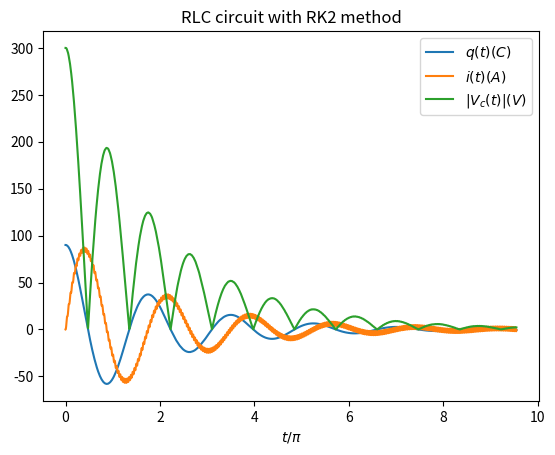

Reproduce this figure in Python.
import numpy as np
import matplotlib.pyplot as plt

#parameter:
e=300 #charge voltage (volt)
R=0.8 #(ohm)
L=2.5 #(h)
C=0.3 #(F)
N=3000 
h=0.01
t=np.arange(N)*h
omega=10000

#initial condition:
q0=C*e
i0=0.0

def g1(y1,y2):
    return (-y2)

def g2(y1,y2,ti):
    return 1/(L*C)*y1-(R/L)*y2-e/L*np.cos(omega*ti)


#calculate the value of the next moment by RK2 method
def y_rk2(y1,y2,ti):#with (w1,w2,alpha,beta) = (0.5,0.5,1,1)
    k1=g1(y1,y2)
    q1=g2(y1,y2,ti)
    k2=g1(y1+h*k1,y2+h*q1)
    q2=g2(y1+h*k1,y2+h*q1,ti+h)
    y1_prime=y1+h*(0.5*k1+0.5*k2)
    y2_prime=y2+h*(0.5*q1+0.5*q2)
    return y1_prime,y2_prime

def SHO():
    q=[]
    i=[]
    V_c=[]
    q.append(q0)
    i.append(i0)
    V_c.append(q0/C)
    for j in range(0,N-1):
        a,b=y_rk2(q[j],i[j],t[j])
        q.append(a)
        i.append(b)
        V_c.append(np.abs(a/C))
    return q,i,V_c

def visualize(q,i,V_c):
    plt.plot(t/np.pi, q, label="$q(t) (C)$")
    plt.plot(t/np.pi, i, label="$i(t) (A)$")
    plt.plot(t/np.pi, V_c, label="$|V_c(t)| (V)$")
    plt.title("RLC circuit with RK2 method")
    plt.xlabel("$t/\pi$")
    plt.xticks(fontsize=10)
    plt.yticks(fontsize=10)
    plt.legend()
    plt.show()

q,i,V_c=SHO()
visualize(q,i,V_c)